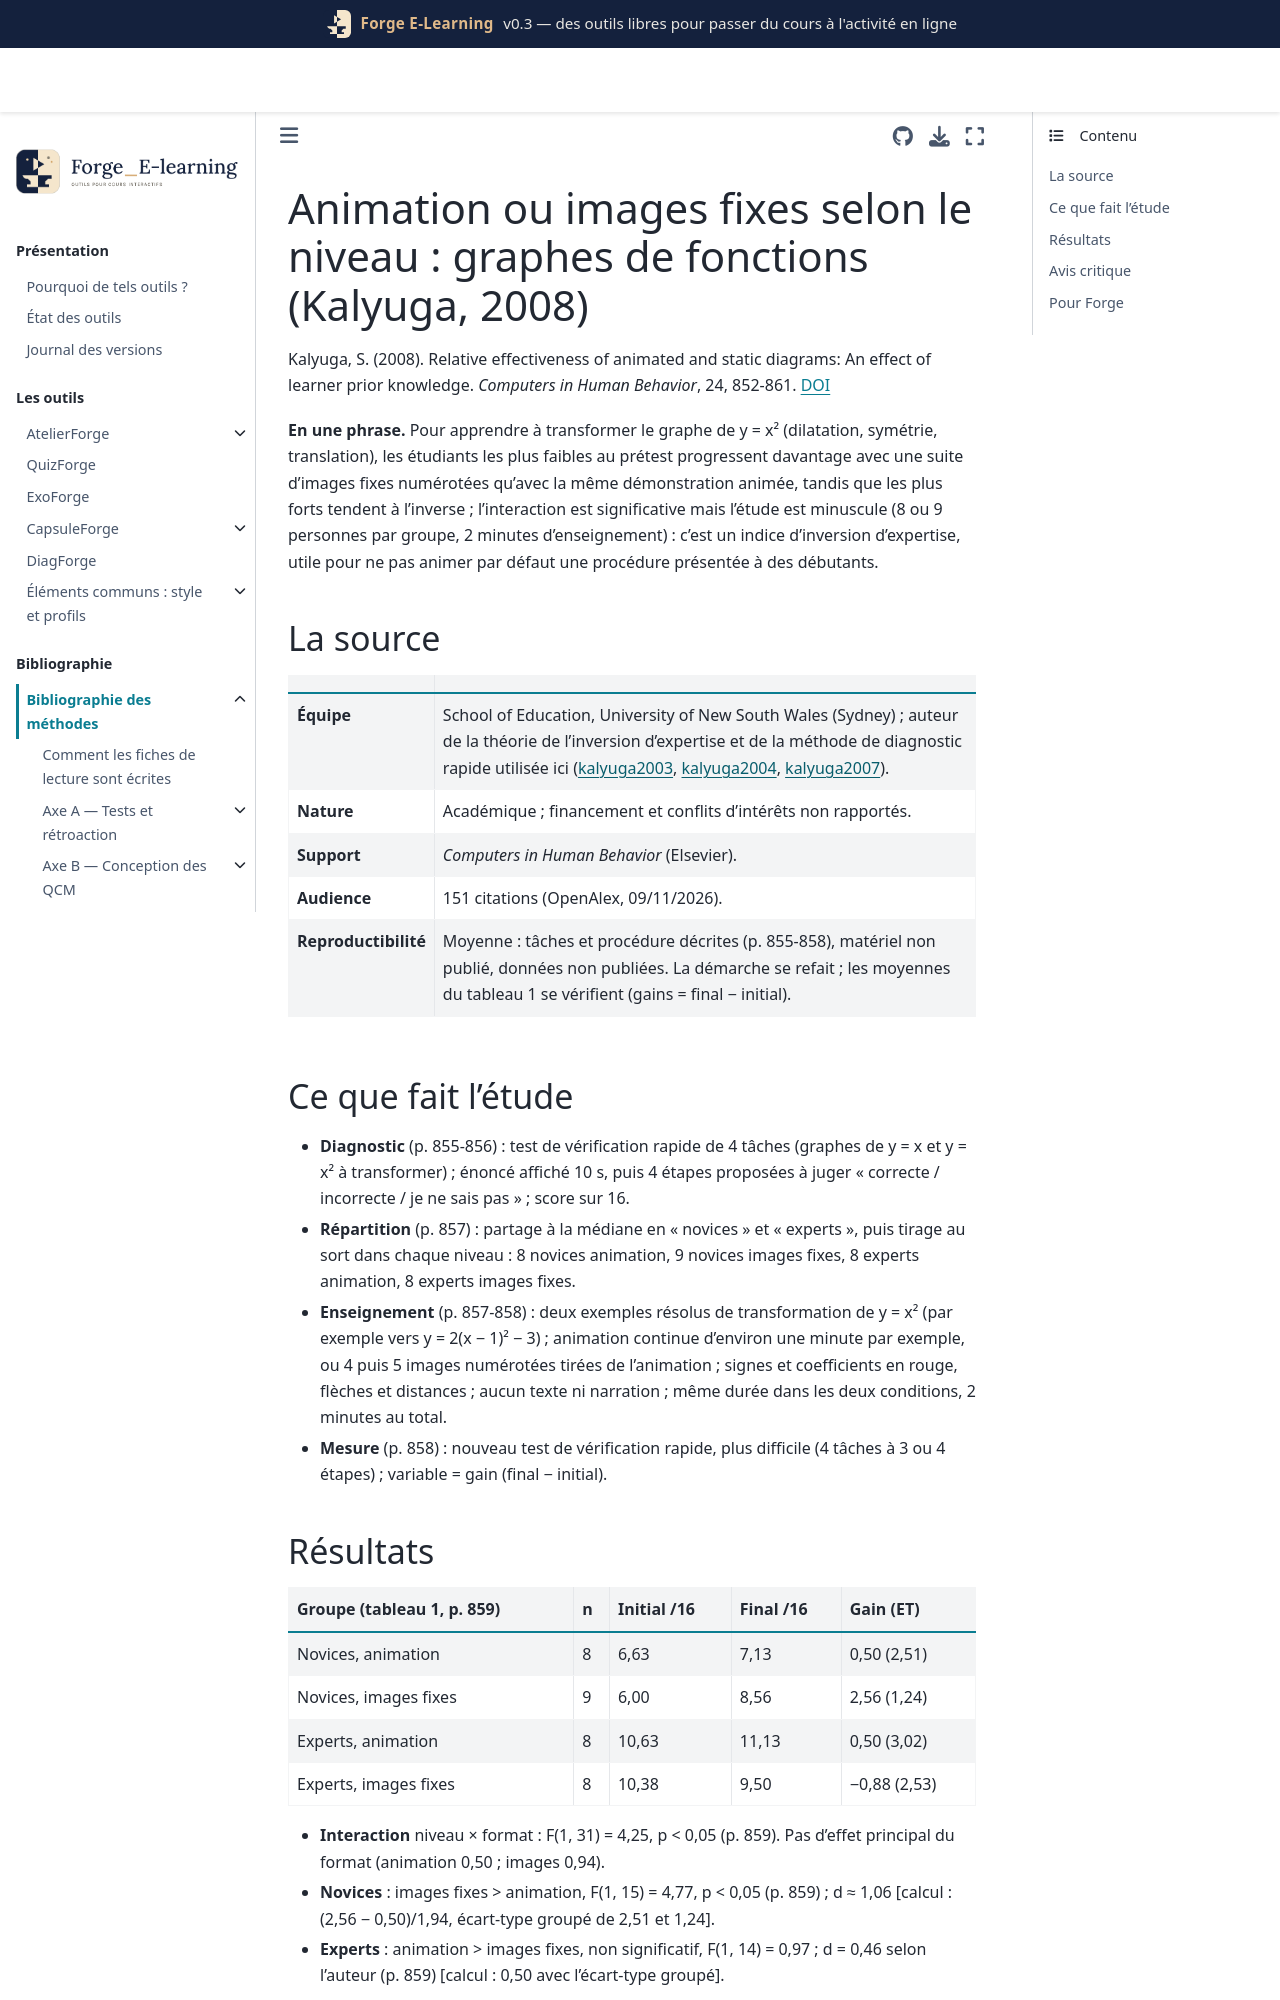

repository: Benoit2lattre/Forge_E-Learning · page: reference/E_multimedia/kalyuga2008.html · generator: jekyll

---
cle: kalyuga2008
reference: "Kalyuga, S. (2008). Relative effectiveness of animated and static diagrams: An effect of learner prior knowledge. Computers in Human Behavior, 24, 852-861."
doi: 10.1016/j.chb.2007.02.018
axe: [E3, D2]
type_etude: essai randomisé 2 × 2 (niveau de connaissances par partage à la médiane × animation ou images fixes), une séance de 2 minutes d'enseignement, 33 participants
public: étudiants d'une université australienne (UNSW), 18-25 ans, surtout lettres et sciences sociales ; transformations de graphes de fonctions affines et du second degré
lecture: texte complet, 09/11/2026
regles:
  - outil: CapsuleForge
    regle: "pour montrer une procédure sur un graphe (translation, dilatation, symétrie) à des débutants, préférer une suite numérotée d'images fixes annotées (flèches, coefficient en couleur) à une animation continue sans contrôle"
    niveau: C
    transferabilite: moyenne
    note: "8 à 9 participants par case, 2 minutes d'enseignement ; d ≈ 1,06 [calcul] chez les novices"
  - outil: ExoForge
    regle: "adapter le format au niveau : étapes fixes pour l'étudiant qui échoue au diagnostic, animation possible pour celui qui le réussit ; ne pas imposer le même format à tous"
    niveau: C
    transferabilite: moyenne
    note: "interaction significative (p < 0,05) ; avantage de l'animation chez les avancés non significatif (d = 0,46)"
  - outil: ExoForge
    regle: "diagnostic rapide possible par vérification d'étapes : montrer une étape intermédiaire proposée et demander en temps limité « correcte / incorrecte / je ne sais pas »"
    niveau: D
    transferabilite: moyenne
    note: "méthode validée ailleurs par l'auteur (corrélation 0,75 citée d'un article alors soumis, p. 855) ; voir kalyuga2004"
---

# Animation ou images fixes selon le niveau : graphes de fonctions (Kalyuga, 2008)

Kalyuga, S. (2008). Relative effectiveness of animated and static diagrams: An effect of learner prior knowledge. *Computers in Human Behavior*, 24, 852-861. [DOI](https://doi.org/10.1016/j.chb.2007.02.018)

**En une phrase.** Pour apprendre à transformer le graphe de y = x² (dilatation, symétrie, translation), les étudiants les plus faibles au prétest progressent davantage avec une suite d'images fixes numérotées qu'avec la même démonstration animée, tandis que les plus forts tendent à l'inverse ; l'interaction est significative mais l'étude est minuscule (8 ou 9 personnes par groupe, 2 minutes d'enseignement) : c'est un indice d'inversion d'expertise, utile pour ne pas animer par défaut une procédure présentée à des débutants.

## La source

| | |
| --- | --- |
| **Équipe** | School of Education, University of New South Wales (Sydney) ; auteur de la théorie de l'inversion d'expertise et de la méthode de diagnostic rapide utilisée ici ([kalyuga2003](../D_exemples_guidage/kalyuga2003.md), [kalyuga2004](../D_exemples_guidage/kalyuga2004.md), [kalyuga2007](../D_exemples_guidage/kalyuga2007.md)). |
| **Nature** | Académique ; financement et conflits d'intérêts non rapportés. |
| **Support** | *Computers in Human Behavior* (Elsevier). |
| **Audience** | 151 citations (OpenAlex, 09/11/2026). |
| **Reproductibilité** | Moyenne : tâches et procédure décrites (p. 855-858), matériel non publié, données non publiées. La démarche se refait ; les moyennes du tableau 1 se vérifient (gains = final − initial). |

## Ce que fait l'étude

- **Diagnostic** (p. 855-856) : test de vérification rapide de 4 tâches (graphes de y = x et y = x² à transformer) ; énoncé affiché 10 s, puis 4 étapes proposées à juger « correcte / incorrecte / je ne sais pas » ; score sur 16.
- **Répartition** (p. 857) : partage à la médiane en « novices » et « experts », puis tirage au sort dans chaque niveau : 8 novices animation, 9 novices images fixes, 8 experts animation, 8 experts images fixes.
- **Enseignement** (p. 857-858) : deux exemples résolus de transformation de y = x² (par exemple vers y = 2(x − 1)² − 3) ; animation continue d'environ une minute par exemple, ou 4 puis 5 images numérotées tirées de l'animation ; signes et coefficients en rouge, flèches et distances ; aucun texte ni narration ; même durée dans les deux conditions, 2 minutes au total.
- **Mesure** (p. 858) : nouveau test de vérification rapide, plus difficile (4 tâches à 3 ou 4 étapes) ; variable = gain (final − initial).
